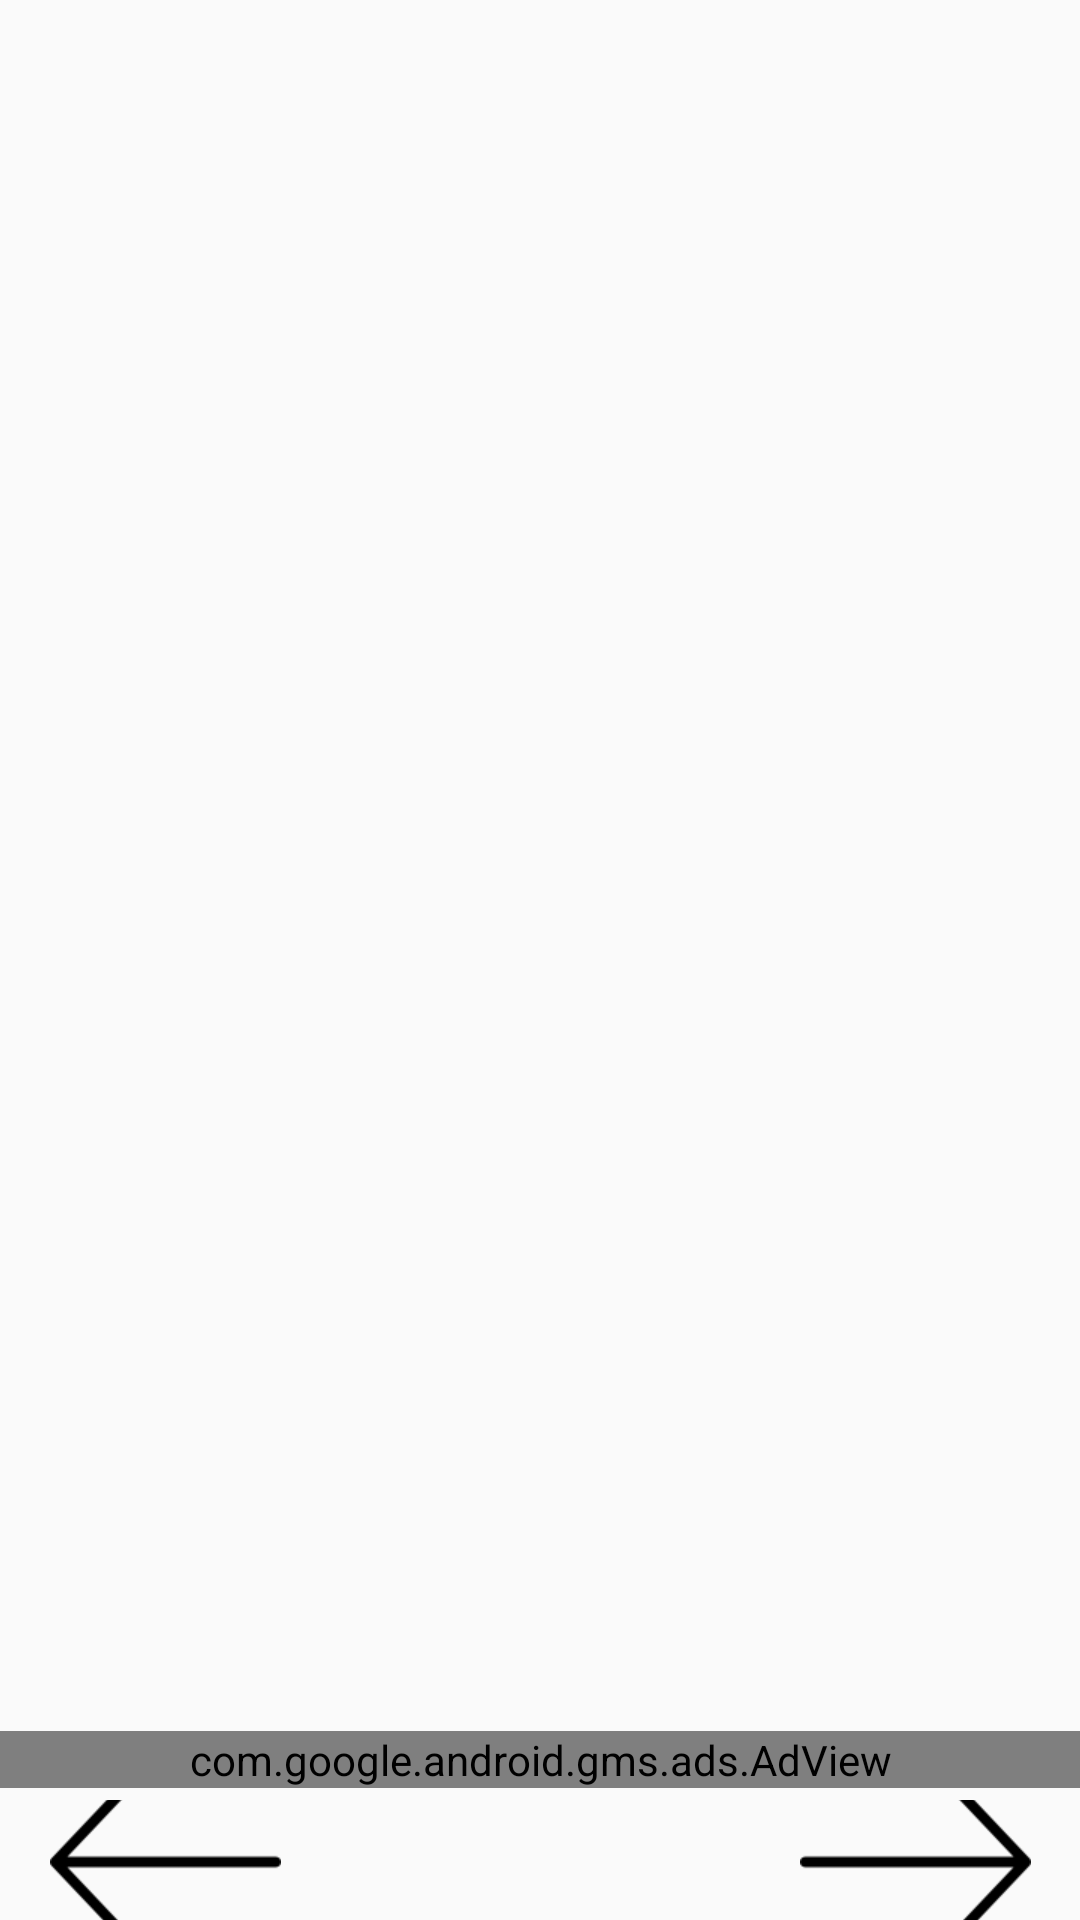

This screen was rendered from an Android layout file. Write that file and the resources it references.
<!-- AndroidManifest.xml: application theme AppTheme -->
<!-- res/layout/content_main.xml -->
<?xml version="1.0" encoding="utf-8"?>
<android.support.constraint.ConstraintLayout xmlns:android="http://schemas.android.com/apk/res/android"
    xmlns:app="http://schemas.android.com/apk/res-auto"
    xmlns:ads="http://schemas.android.com/apk/res-auto"
    xmlns:tools="http://schemas.android.com/tools"
    android:layout_width="match_parent"
    android:layout_height="match_parent"
    app:layout_behavior="@string/appbar_scrolling_view_behavior"
    tools:context="com.jackpan.stockcomputer.MainActivity"
    tools:showIn="@layout/app_bar_main">
    <RelativeLayout
        android:layout_width="match_parent"
        android:layout_height="match_parent"
        tools:layout_editor_absoluteY="8dp"
        tools:layout_editor_absoluteX="8dp">
        <TextView
            android:layout_marginRight="18dp"
            android:layout_alignParentRight="true"
            android:layout_alignParentTop="true"
            android:layout_above="@+id/adView_page"
            android:id="@+id/timetetx"
            android:layout_width="match_parent"
            android:layout_height="wrap_content"
            android:textSize="14dp"
            android:textColor="@color/color_bigview_setting_text_red"
            ></TextView>
        <ListView
            android:layout_marginTop="20dp"
            android:layout_above="@+id/adView_page"
            android:id="@+id/listView"
            android:layout_width="match_parent"
            android:layout_height="match_parent" />

        <com.google.android.gms.ads.AdView

            android:layout_above="@+id/layout"
            android:id="@+id/adView_page"
            android:layout_width="match_parent"
            android:layout_height="wrap_content"
            android:layout_gravity="center"
            android:layout_marginBottom="4dp"
            android:layout_marginTop="4dp"
            ads:adSize="BANNER"
            ads:adUnitId="ca-app-pub-7019441527375550/3182087426">

        </com.google.android.gms.ads.AdView>
        <RelativeLayout
            android:id="@+id/layout"
            android:layout_alignParentBottom="true"
            android:layout_width="match_parent"
            android:layout_height="wrap_content"
            android:orientation="horizontal"
            >
            <ImageButton
                android:id="@+id/liftbutton"
                android:layout_marginLeft="10dp"
                android:layout_alignParentLeft="true"
                android:layout_width="90dp"
                android:layout_height="40dp"
                android:src="@mipmap/mo_arrowback"
                android:background="@null"
                ></ImageButton>
            <ImageButton
                android:id="@+id/rightbutton"
                android:layout_marginRight="10dp"
                android:layout_alignParentRight="true"
                android:layout_width="90dp"
                android:layout_height="40dp"
                android:src="@mipmap/mo_arrowforward"
                android:background="@null"
                ></ImageButton>

        </RelativeLayout>


    </RelativeLayout>


</android.support.constraint.ConstraintLayout>
<!-- res/layout/app_bar_main.xml (included above) -->
<?xml version="1.0" encoding="utf-8"?>
<android.support.design.widget.CoordinatorLayout xmlns:android="http://schemas.android.com/apk/res/android"
    xmlns:app="http://schemas.android.com/apk/res-auto"
    xmlns:tools="http://schemas.android.com/tools"
    android:layout_width="match_parent"
    android:layout_height="match_parent"
    tools:context="com.jackpan.stockcomputer.MainActivity">

    <android.support.design.widget.AppBarLayout
        android:layout_width="match_parent"
        android:layout_height="wrap_content"
        android:theme="@style/AppTheme.AppBarOverlay">

        <android.support.v7.widget.Toolbar
            android:id="@+id/toolbar"
            android:layout_width="match_parent"
            android:layout_height="?attr/actionBarSize"
            android:background="?attr/colorPrimary"
            app:popupTheme="@style/AppTheme.PopupOverlay" />

    </android.support.design.widget.AppBarLayout>

    <include layout="@layout/content_main" />

</android.support.design.widget.CoordinatorLayout>
<!-- resources referenced by this layout -->
<resources>
  <!-- mipmap mo_arrowback: png bitmap (mipmap-xhdpi, 2564 bytes) -->
  <!-- mipmap mo_arrowforward: png bitmap (mipmap-xhdpi, 2572 bytes) -->
  <style name="AppTheme.AppBarOverlay" parent="ThemeOverlay.AppCompat.Dark.ActionBar" />
  <style name="AppTheme.PopupOverlay" parent="ThemeOverlay.AppCompat.Light" />
  <style name="AppTheme" parent="Theme.AppCompat.Light.DarkActionBar">
          
          <item name="colorPrimary">@color/colorPrimary</item>
          <item name="colorPrimaryDark">@color/colorPrimaryDark</item>
          <item name="colorAccent">@color/colorAccent</item>
      </style>
  <!-- not gathered from this repository: default colours our renderer supplied (Android Studio template values) -->
  <color name="colorPrimary">#FF6200EE</color>
  <color name="colorPrimaryDark">#FF3700B3</color>
  <color name="colorAccent">#FF03DAC5</color>
</resources>
